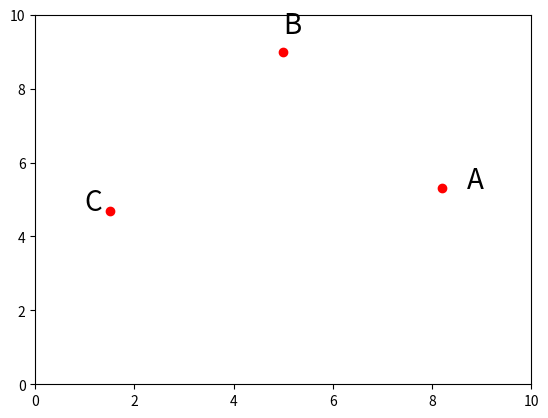

Here is the Python script that generated this plot:
# -*- coding: utf-8 -*-
import matplotlib.pyplot as plt
import numpy as np
from scipy.spatial import Delaunay


class Flipping(object):
    def __init__(self):
        self.points = [[5., 9.], [1.5, 4.7], [8.2, 5.3]]
        # create an list to store the points
        self.fig = plt.figure()
        self.ax = self.fig.add_subplot(111)
        self.ax.set_xlim([0, 10])
        self.ax.set_ylim([0, 10])

        self.origin = np.asarray(self.points)
        self.ax.plot(self.origin[:, 0], self.origin[:, 1], 'ro')
        self.ax.text(5., 9.5, 'B', fontsize=20)
        #ax.text(4.8, 8.2, r'$\beta$', fontsize=20)
        self.ax.text(8.7, 5.3, 'A', fontsize=20)
        #self.ax.text(7.6, 5., r'$\alpha$', fontsize=20)
        self.ax.text(1., 4.7, 'C', fontsize=20)
        #self.ax.text(1.8, 4.7, r'$\gamma$', fontsize=20)
        #connect the event with the eventhandler
        self.cid = self.fig.canvas.mpl_connect('button_press_event',
                                               self.click)

    def click(self, event):
        # the function to run everytime click the plane
        self.ax.cla()  # clean the old axe to draw the new ones
        self.ax.set_xlim([0, 10])
        self.ax.set_ylim([0, 10])

        self.origin = self.points[:]

        point = [event.xdata, event.ydata]

        self.origin.append(point)

        pointsarray = np.asarray(self.origin)

        tri = Delaunay(pointsarray)

        self.ax.triplot(pointsarray[:, 0], pointsarray[:, 1], tri.simplices)

        p = tri.points[tri.simplices]

        center1, r1 = findcenter(p[0])
        center2, r2 = findcenter(p[-1])

        circ1 = plt.Circle(center1, radius=r1, fill=False, )
        self.ax.add_patch(circ1)

        circ2 = plt.Circle(center2, radius=r2, fill=False, )
        self.ax.add_patch(circ2)

        beta = radiant([8.2, 5.3], [1.5, 4.7], [5., 9.])
        alpha = radiant([5., 9.], point, [8.2, 5.3])
        gamma = radiant([5., 9.], point, [1.5, 4.7])
        delta = radiant([8.2, 5.3], [1.5, 4.7], point)

        self.ax.plot(pointsarray[:, 0], pointsarray[:, 1], 'ro')
        #mark every point
        self.ax.text(5., 9.5, 'B', fontsize=20)
        self.ax.text(4.8, 8.2, r'$\beta$', fontsize=20)
        self.ax.text(8.7, 5.3, 'A', fontsize=20)
        self.ax.text(7.6, 5., r'$\alpha$', fontsize=20)
        self.ax.text(1., 4.7, 'C', fontsize=20)
        self.ax.text(1.8, 4.7, r'$\gamma$', fontsize=20)
        self.ax.text(point[0] - 0.1, point[1] - 0.7, 'D', fontsize=20)
        self.ax.text(point[0], point[1] + 0.5, r'$\delta$', fontsize=20)

        self.ax.text(6.5, 9.5,
                     r'$\alpha + \gamma$ = %.2f$^\circ$' % (alpha + gamma),
                     fontsize=20)
        self.ax.text(6.5, 8.5,
                     r'$\beta + \delta$ = %.2f$^\circ$' % (beta + delta),
                     fontsize=20)

        self.ax.figure.canvas.draw()  # redraw the canvas everytime you click


####################
def dot2(u, v):
    """
    点乘
    """
    return u[0] * v[0] + u[1] * v[1]


def cross2(u, v, w):
    """u x (v x w)"""
    return dot2(u, w) * v - dot2(u, v) * w


def ncross2(u, v):
    """|| u x v ||^2"""
    return sq2(u) * sq2(v) - dot2(u, v) ** 2


def sq2(u):
    return dot2(u, u)
#######################


def findcenter(tri):
    A = tri[0, :].T
    B = tri[1, :].T
    C = tri[2, :].T
    a = A - C
    b = B - C
    cc = cross2(sq2(a) * b - sq2(b) * a, a, b) / (2 * ncross2(a, b)) + C

    r = np.sqrt(sq2(a)) * np.sqrt(sq2(b)) * np.sqrt(sq2(a - b)) /\
        (2 * np.sqrt(ncross2(a, b)))

    return (cc[0], cc[1]), r


def radiant(a, b, c):
    aa = np.asarray(a)
    bb = np.asarray(b)
    cc = np.asarray(c)

    A = aa - cc
    B = bb - cc

    cos = dot2(A, B) / (np.sqrt(sq2(A)) * np.sqrt(sq2(B)))

    return np.degrees(np.arccos(cos))

if __name__ == "__main__":
    flip = Flipping()
    plt.show()
